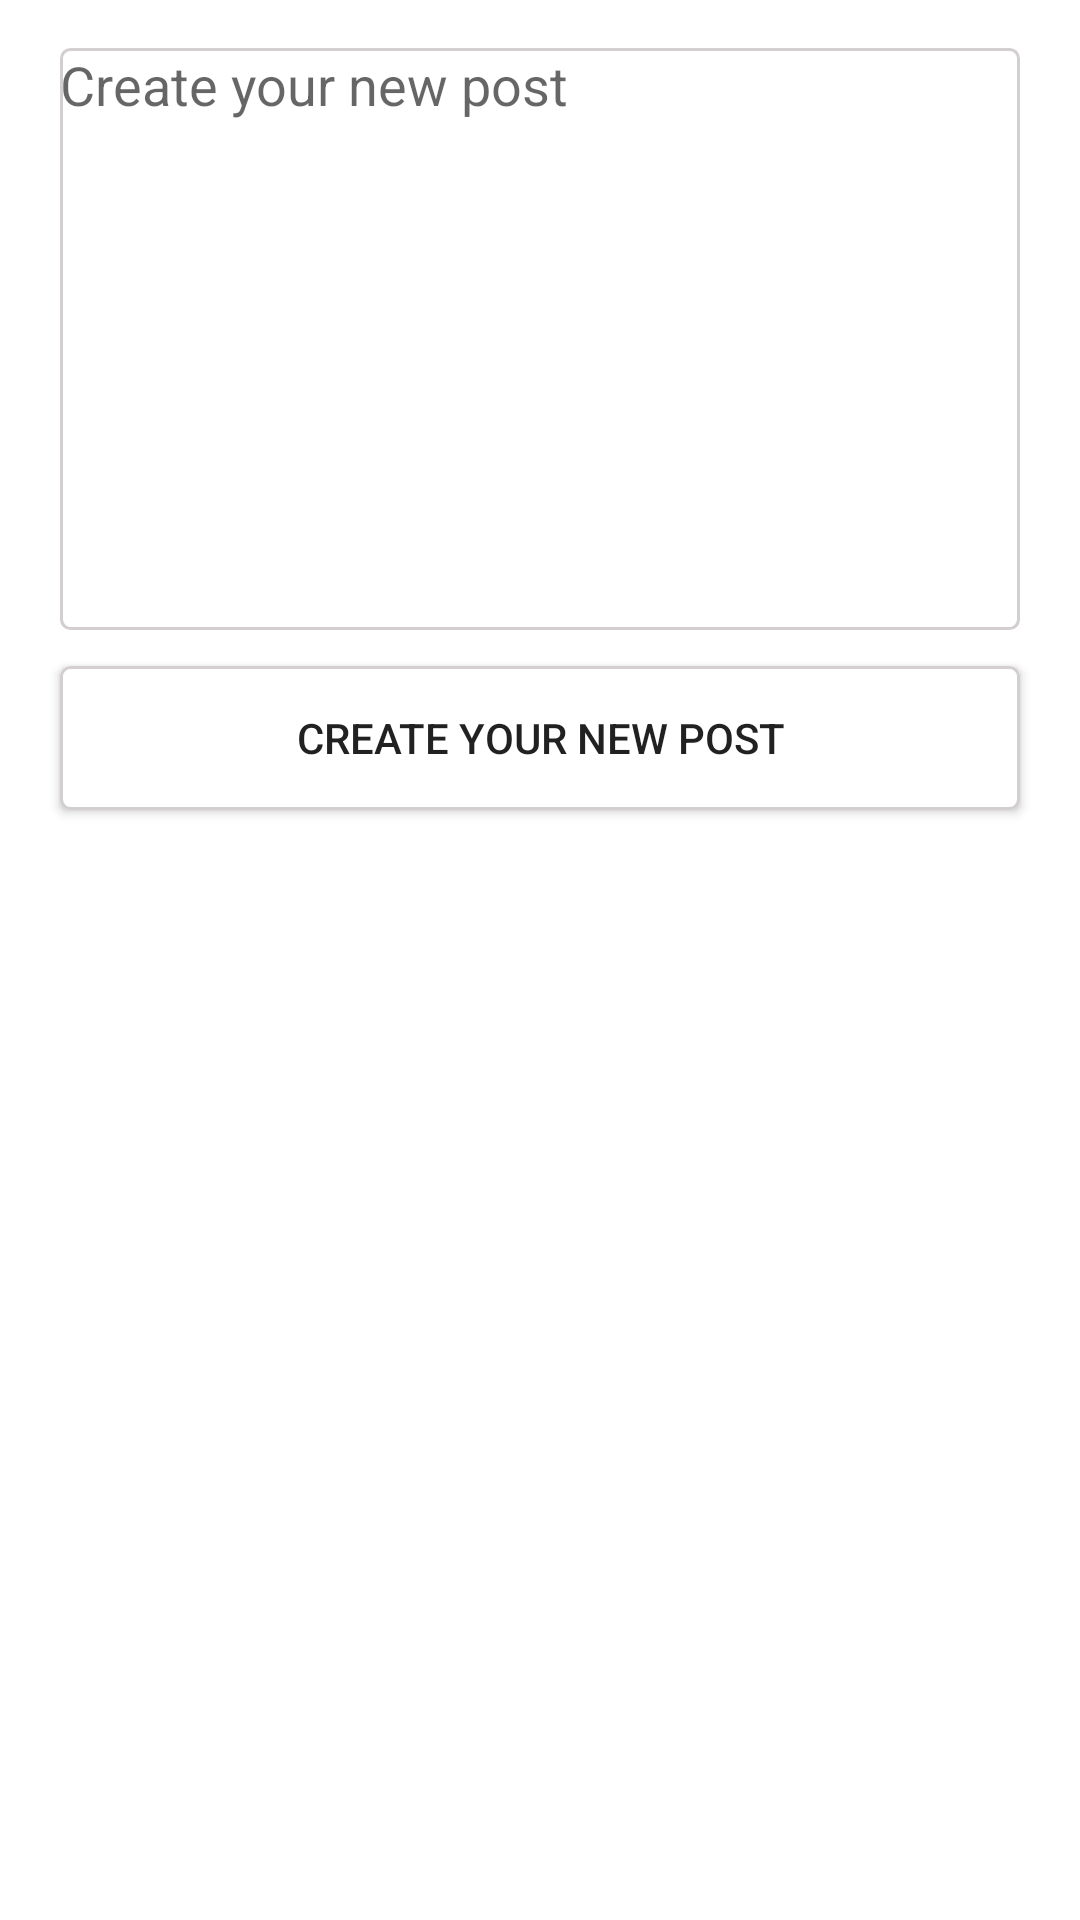

Here is an Android app screen rendered from its layout file. Give the layout XML and the strings, colors and styles it references.
<!-- AndroidManifest.xml: application theme Theme.SocialMedia -->
<!-- res/layout/activity_create_post.xml -->
<?xml version="1.0" encoding="utf-8"?>
<androidx.constraintlayout.widget.ConstraintLayout xmlns:android="http://schemas.android.com/apk/res/android"
    xmlns:app="http://schemas.android.com/apk/res-auto"
    xmlns:tools="http://schemas.android.com/tools"
    android:layout_width="match_parent"
    android:layout_height="match_parent"
    tools:context=".Create_Post_Activity">

    <EditText
        android:id="@+id/Post"
        android:layout_width="match_parent"
        android:layout_height="194dp"
        android:layout_marginLeft="20dp"
        android:layout_marginTop="16dp"
        android:layout_marginRight="20dp"
        android:background="@drawable/background"
        android:gravity="top"
        android:hint="Create your new post"
        android:inputType="textPersonName"
        app:layout_constraintEnd_toEndOf="parent"
        app:layout_constraintHorizontal_bias="0.0"
        app:layout_constraintLeft_toLeftOf="parent"
        app:layout_constraintRight_toRightOf="parent"
        app:layout_constraintStart_toStartOf="parent"
        app:layout_constraintTop_toTopOf="parent" />

    <androidx.appcompat.widget.AppCompatButton
        android:id="@+id/createPost"
        android:layout_width="match_parent"
        android:layout_height="wrap_content"
        android:layout_marginLeft="20dp"
        android:layout_marginTop="12dp"
        android:layout_marginRight="20dp"
        android:background="@drawable/background"
        android:text="CREATE YOUR NEW POST"
        app:layout_constraintEnd_toEndOf="parent"
        app:layout_constraintStart_toStartOf="parent"


        app:layout_constraintTop_toBottomOf="@+id/Post" />
</androidx.constraintlayout.widget.ConstraintLayout>
<!-- resources referenced by this layout -->
<resources>
  <!-- drawable background (drawable) -->
  <?xml version="1.0" encoding="utf-8"?>
  <shape xmlns:android="http://schemas.android.com/apk/res/android"
      android:shape="rectangle">
      <solid android:color="@color/white"/>
      <corners android:radius="3dp"/>
      <stroke  android:color="#D3CFCF" android:width="1dp"/>
  
  </shape>
  <style name="Theme.SocialMedia" parent="Theme.MaterialComponents.DayNight.DarkActionBar">
          
          <item name="colorPrimary">@color/purple_500</item>
          <item name="colorPrimaryVariant">@color/purple_700</item>
          <item name="colorOnPrimary">@color/white</item>
          
          <item name="colorSecondary">@color/teal_200</item>
          <item name="colorSecondaryVariant">@color/teal_700</item>
          <item name="colorOnSecondary">@color/black</item>
          
          <item name="android:statusBarColor" tools:targetApi="l">?attr/colorPrimaryVariant</item>
          
      </style>
  <color name="white">#FFFFFFFF</color>
  <color name="purple_500">#FF6200EE</color>
  <color name="purple_700">#FF3700B3</color>
  <color name="teal_200">#FF03DAC5</color>
  <color name="teal_700">#FF018786</color>
  <color name="black">#FF000000</color>
</resources>
